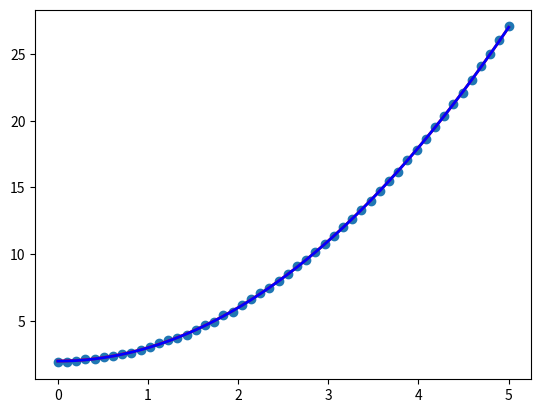
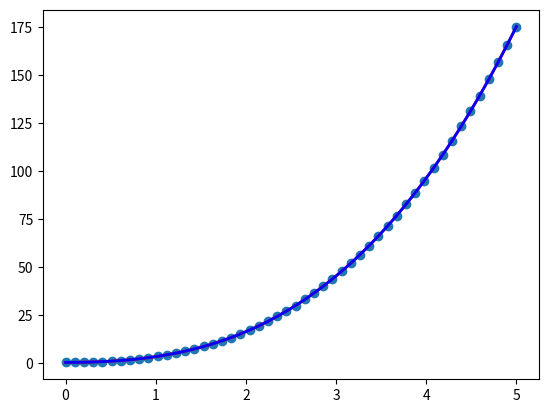

Source code (Python) for these figures, in order:
"""Подставьте собственные данные и поэкспериментируйте с представленными
функциями. Проанализируйте динамику изменения данных."""

import numpy as np
import matplotlib.pyplot as plt
from scipy.optimize import curve_fit

beta = (1, 2)


def f1(x, b0, b1):
    return x ** 2 * b0 + b1


x_data = np.linspace(0, 5, 50)
y = f1(x_data, *beta)
y_data = y + 0.05 * np.random.randn(len(x_data))
beta_opt, beta_cov = curve_fit(f1, x_data, y_data)

fig, ax = plt.subplots()
ax.scatter(x_data, y_data)
ax.plot(x_data, y, 'r', lw=2)
ax.plot(x_data, f1(x_data, *beta_opt), 'b', lw=2)
plt.show()

beta = (1, 2, 0.5)


def f2(x, b0, b1, b2):
    return x ** 3 * b0 + b1 * x ** 2 + b2


x_data = np.linspace(0, 5, 50)
y = f2(x_data, *beta)
y_data = y + 0.05 * np.random.randn(len(x_data))
beta_opt, beta_cov = curve_fit(f2, x_data, y_data)

fig, ax = plt.subplots()
ax.scatter(x_data, y_data)
ax.plot(x_data, y, 'r', lw=2)
ax.plot(x_data, f2(x_data, *beta_opt), 'b', lw=2)
plt.show()
